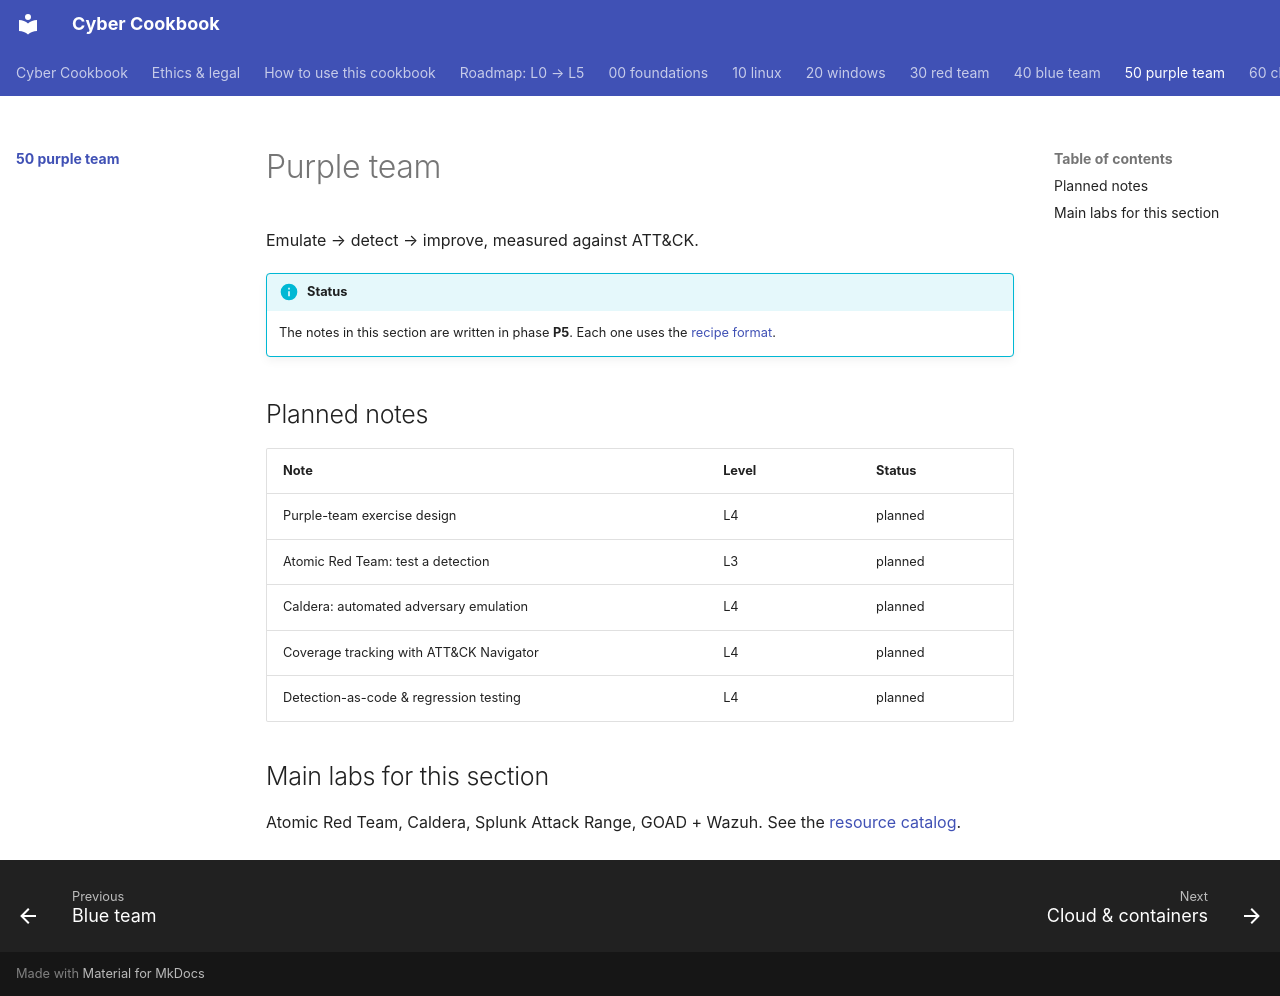

repository: premdon009/cyber-cookbook · page: 50-purple-team/index.html · generator: mkdocs

# Purple team

Emulate → detect → improve, measured against ATT&CK.

!!! info "Status"
    The notes in this section are written in phase **P5**. Each one uses the
    [recipe format](../note-templates/recipe.md).

## Planned notes

| Note | Level | Status |
|---|---|---|
| Purple-team exercise design | L4 | planned |
| Atomic Red Team: test a detection | L3 | planned |
| Caldera: automated adversary emulation | L4 | planned |
| Coverage tracking with ATT&CK Navigator | L4 | planned |
| Detection-as-code & regression testing | L4 | planned |

## Main labs for this section

Atomic Red Team, Caldera, Splunk Attack Range, GOAD + Wazuh. See the [resource catalog](../resources/index.md).
